Photos from the image-classification dataset "processed_images" in the GitHub repository VIKAS9793/KrishiRakshak-2.0. Its 38 classes are: apple apple scab, apple black rot, apple cedar apple rust, apple healthy, blueberry healthy, cherry including sour powdery mildew, cherry including sour healthy, corn (maize) cercospora leaf spot gray leaf spot, corn common rust, corn northern leaf blight, corn healthy, grape black rot, grape esca black measles, grape leaf blight (isariopsis leaf spot), grape healthy, orange Huanglongbing citrus greening, peach bacterial spot, peach healthy, bell pepper bacterial spot, bell pepper healthy, potato early blight, potato late blight, potato healthy, raspberry healthy, soybean healthy, squash powdery mildew, strawberry leaf scorch, strawberry healthy, tomato bacterial spot, tomato early blight, tomato late blight, tomato leaf mold, tomato septoria leaf spot, tomato spider mites two spotted spider mite, tomato target spot, tomato yellow leaf curl virus, tomato mosaic virus, tomato healthy.

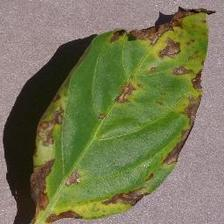
Label: bell pepper bacterial spot

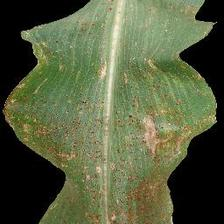
Label: corn common rust

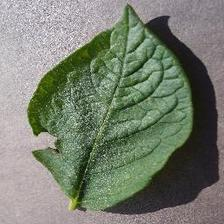
Label: potato healthy

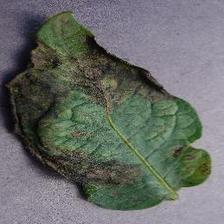
Label: potato late blight

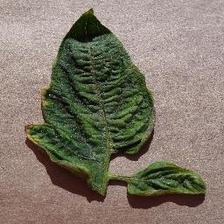
Label: tomato yellow leaf curl virus

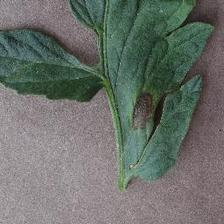
Label: tomato early blight
